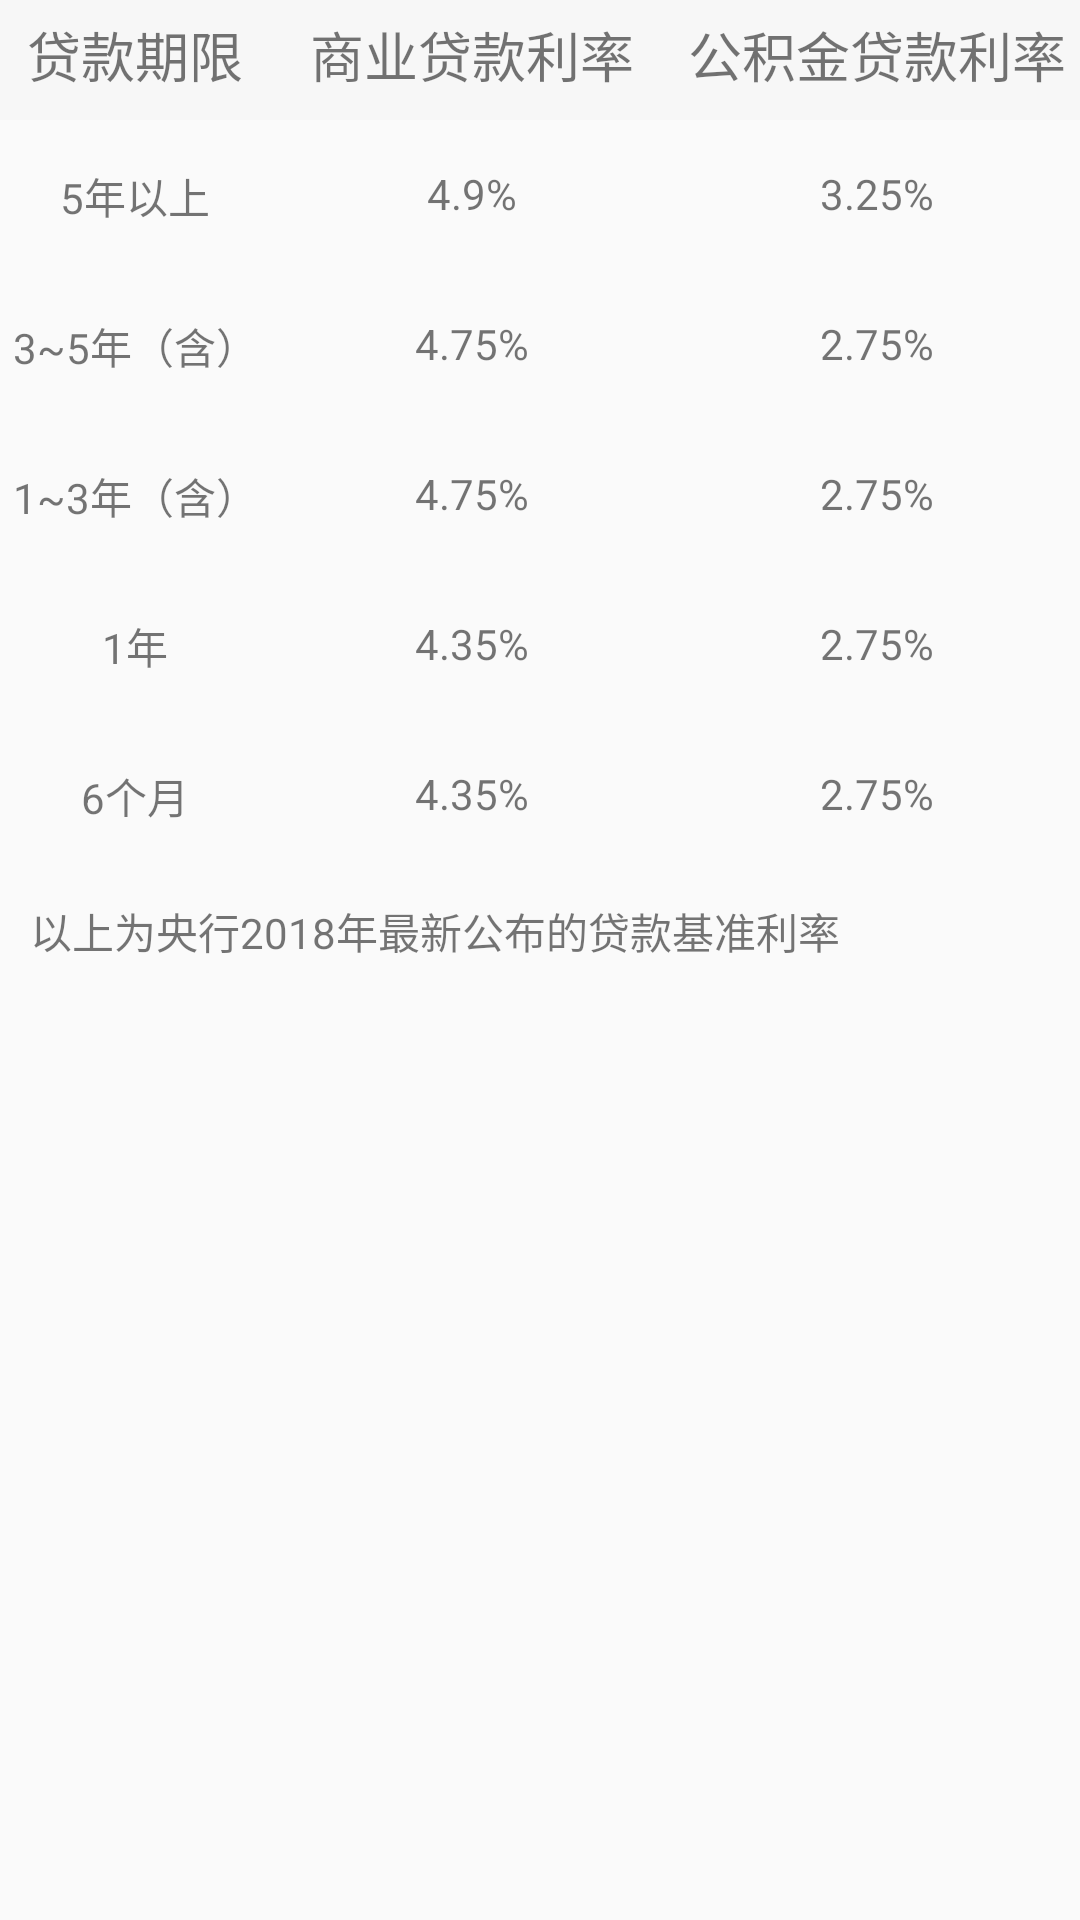

Layout XML and referenced resources for this Android screen:
<!-- AndroidManifest.xml: application theme AppTheme -->
<!-- res/layout/activity_rate.xml -->
<?xml version="1.0" encoding="utf-8"?>
<LinearLayout xmlns:android="http://schemas.android.com/apk/res/android"
    android:layout_width="match_parent"
    android:layout_height="match_parent"
    xmlns:tools="http://schemas.android.com/tools"
    android:orientation="vertical"
    tools:layout_editor_absoluteX="8dp"
    tools:layout_editor_absoluteY="8dp">

    <LinearLayout
        android:layout_width="match_parent"
        android:layout_height="40dp"
        android:background="#f7f7f7"
        android:orientation="horizontal">

        <TextView
            android:layout_width="0dp"
            android:layout_height="match_parent"
            android:layout_marginTop="5dp"
            android:layout_weight="2"
            android:text="贷款期限"
            android:textAlignment="center"
            android:textSize="18sp" />

        <TextView
            android:layout_width="0dp"
            android:layout_height="match_parent"
            android:layout_marginTop="5dp"
            android:layout_weight="3"
            android:text="商业贷款利率"
            android:textAlignment="center"
            android:textSize="18sp" />

        <TextView
            android:layout_width="0dp"
            android:layout_height="match_parent"
            android:layout_marginTop="5dp"
            android:layout_weight="3"
            android:text="公积金贷款利率"
            android:textAlignment="center"
            android:textSize="18sp" />
    </LinearLayout>

    <LinearLayout
        android:layout_width="match_parent"
        android:layout_height="50dp"
        android:orientation="horizontal">

        <TextView
            android:layout_width="0dp"
            android:layout_height="match_parent"
            android:layout_weight="2"
            android:layout_marginTop="15dp"
            android:text="5年以上"
            android:textAlignment="center" />

        <TextView
            android:layout_width="0dp"
            android:layout_height="match_parent"
            android:layout_marginTop="15dp"
            android:layout_weight="3"
            android:text="4.9%"
            android:textAlignment="center" />

        <TextView
            android:layout_width="0dp"
            android:layout_height="match_parent"
            android:layout_weight="3"
            android:layout_marginTop="15dp"
            android:text="3.25%"
            android:textAlignment="center" />
    </LinearLayout>
    <LinearLayout
        android:layout_width="match_parent"
        android:layout_height="50dp"
        android:orientation="horizontal">

        <TextView
            android:layout_width="0dp"
            android:layout_height="match_parent"
            android:layout_weight="2"
            android:layout_marginTop="15dp"
            android:text="3~5年（含）"
            android:textAlignment="center" />

        <TextView
            android:layout_width="0dp"
            android:layout_height="match_parent"
            android:layout_weight="3"
            android:layout_marginTop="15dp"
            android:text="4.75%"
            android:textAlignment="center" />

        <TextView
            android:layout_width="0dp"
            android:layout_height="match_parent"
            android:layout_marginTop="15dp"
            android:layout_weight="3"
            android:text="2.75%"
            android:textAlignment="center" />
    </LinearLayout>
    <LinearLayout
        android:layout_width="match_parent"
        android:layout_height="50dp"
        android:orientation="horizontal">

        <TextView
            android:layout_width="0dp"
            android:layout_height="match_parent"
            android:layout_weight="2"
            android:layout_marginTop="15dp"
            android:text="1~3年（含）"
            android:textAlignment="center" />

        <TextView
            android:layout_width="0dp"
            android:layout_height="match_parent"
            android:layout_weight="3"
            android:layout_marginTop="15dp"
            android:text="4.75%"
            android:textAlignment="center" />

        <TextView
            android:layout_width="0dp"
            android:layout_height="match_parent"
            android:layout_weight="3"
            android:layout_marginTop="15dp"
            android:text="2.75%"
            android:textAlignment="center" />
    </LinearLayout>
    <LinearLayout
        android:layout_width="match_parent"
        android:layout_height="50dp"
        android:orientation="horizontal">

        <TextView
            android:layout_width="0dp"
            android:layout_height="match_parent"
            android:layout_weight="2"
            android:layout_marginTop="15dp"
            android:text="1年"
            android:textAlignment="center" />

        <TextView
            android:layout_width="0dp"
            android:layout_height="match_parent"
            android:layout_weight="3"
            android:text="4.35%"
            android:layout_marginTop="15dp"
            android:textAlignment="center" />

        <TextView
            android:layout_width="0dp"
            android:layout_height="match_parent"
            android:layout_weight="3"
            android:layout_marginTop="15dp"
            android:text="2.75%"
            android:textAlignment="center" />
    </LinearLayout>
    <LinearLayout
        android:layout_width="match_parent"
        android:layout_height="50dp"
        android:orientation="horizontal">

        <TextView
            android:layout_width="0dp"
            android:layout_height="match_parent"
            android:layout_weight="2"
            android:layout_marginTop="15dp"
            android:text="6个月"
            android:textAlignment="center" />

        <TextView
            android:layout_width="0dp"
            android:layout_height="match_parent"
            android:layout_marginTop="15dp"
            android:layout_weight="3"
            android:text="4.35%"
            android:textAlignment="center" />

        <TextView
            android:layout_width="0dp"
            android:layout_height="match_parent"
            android:layout_weight="3"
            android:layout_marginTop="15dp"
            android:text="2.75%"
            android:textAlignment="center" />
    </LinearLayout>

    <TextView
        android:layout_width="match_parent"
        android:layout_height="wrap_content"
        android:layout_marginTop="10dp"
        android:layout_marginLeft="10dp"
        android:text="以上为央行2018年最新公布的贷款基准利率" />

</LinearLayout>
<!-- resources referenced by this layout -->
<resources>
  <style name="AppTheme" parent="Theme.AppCompat.Light.DarkActionBar">
          
          <item name="colorPrimary">@color/colorPrimary</item>
          <item name="colorPrimaryDark">@color/colorPrimaryDark</item>
          <item name="colorAccent">@color/colorAccent</item>
      </style>
  <color name="colorPrimary">#000000</color>
  <color name="colorPrimaryDark">#000000</color>
  <color name="colorAccent">#00CED1</color>
</resources>
